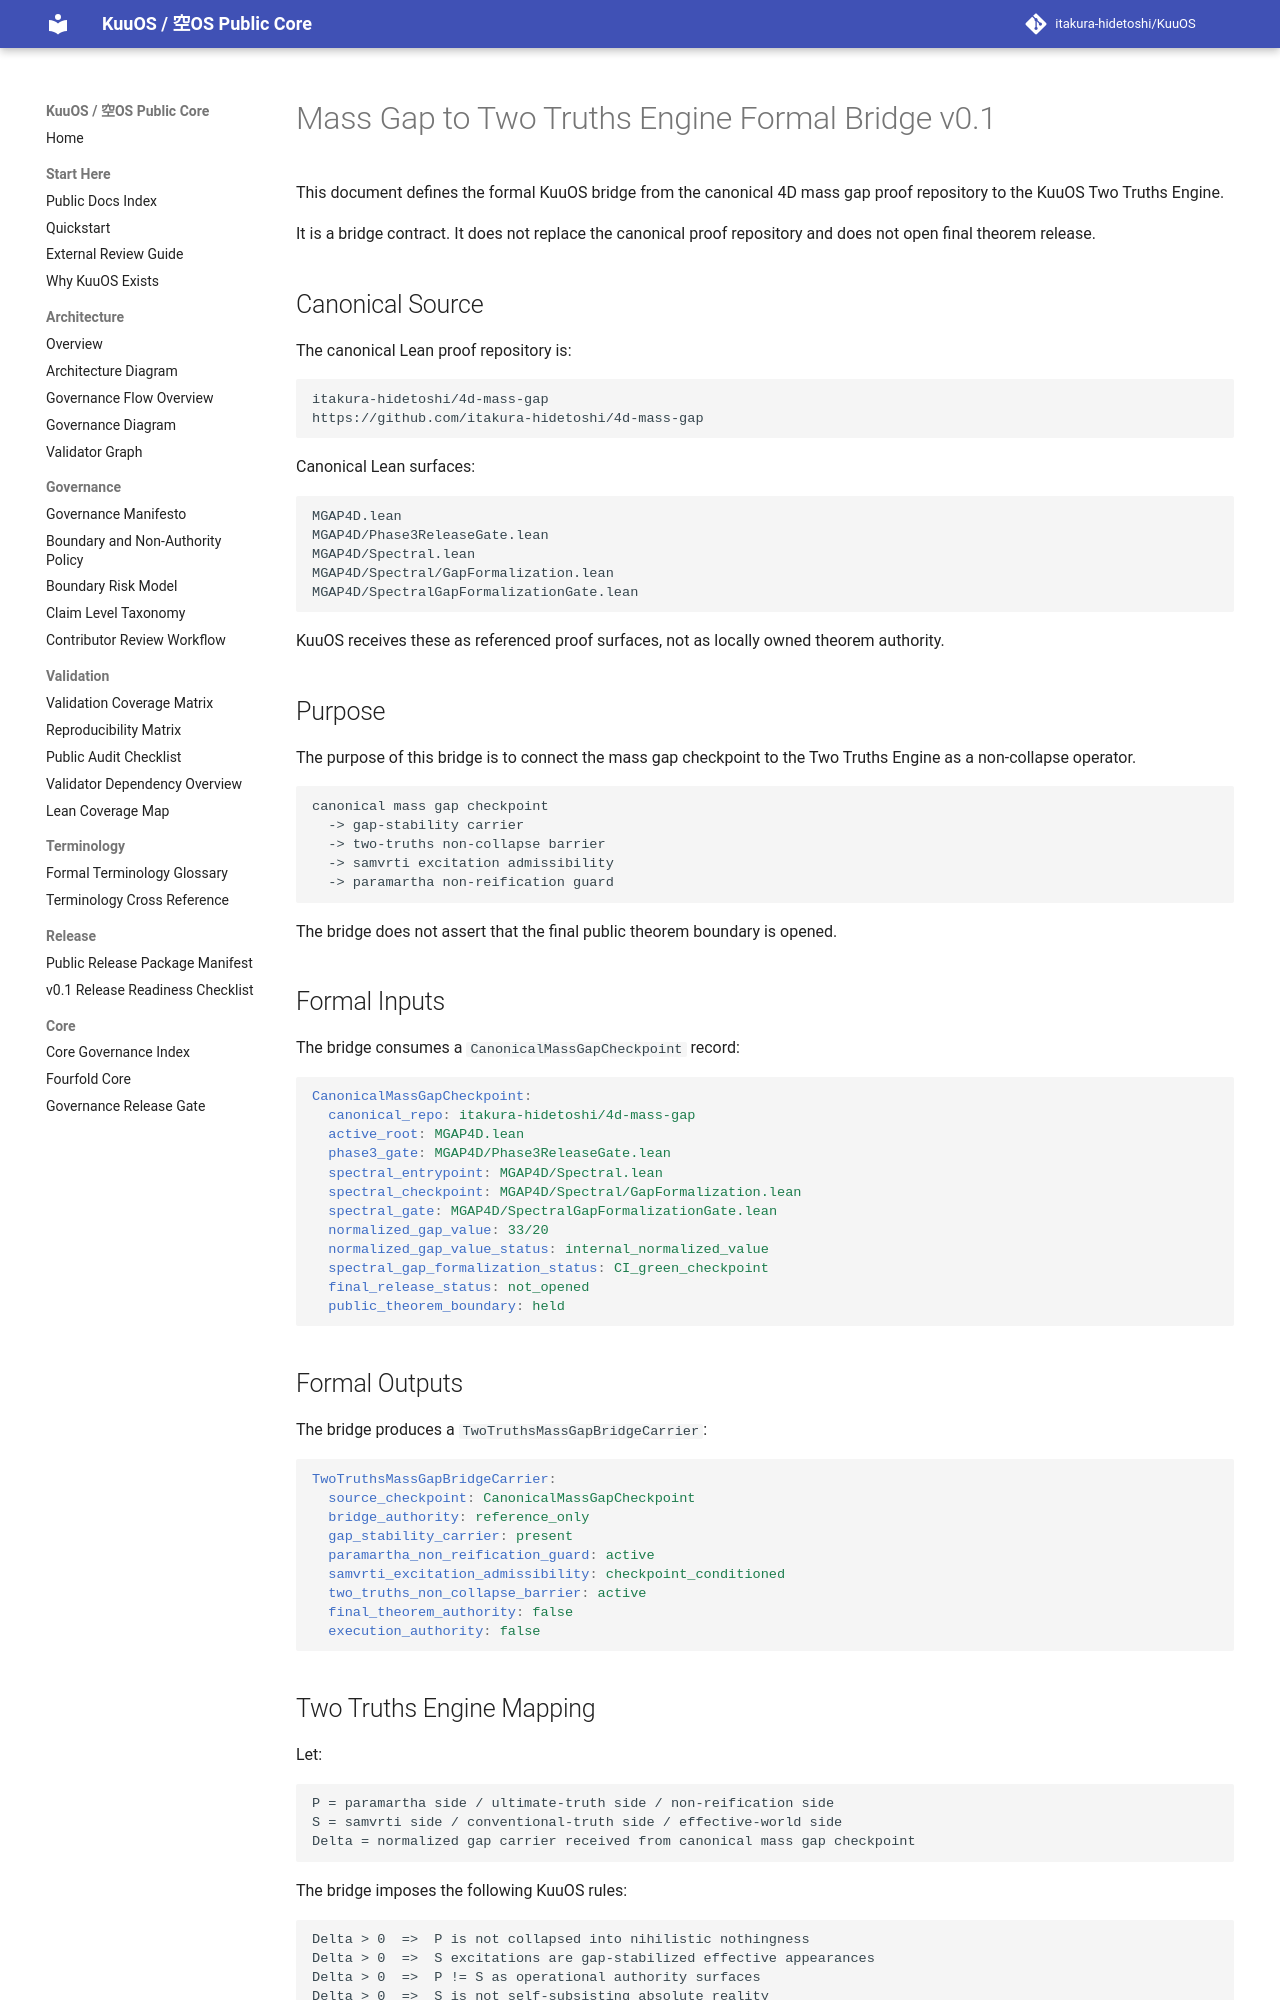

repository: itakura-hidetoshi/KuuOS · page: MASS_GAP_TO_TWO_TRUTHS_ENGINE_FORMAL_BRIDGE_v0_1/index.html · generator: mkdocs

# Mass Gap to Two Truths Engine Formal Bridge v0.1

This document defines the formal KuuOS bridge from the canonical 4D mass gap proof repository to the KuuOS Two Truths Engine.

It is a bridge contract. It does not replace the canonical proof repository and does not open final theorem release.

## Canonical Source

The canonical Lean proof repository is:

```text
itakura-hidetoshi/4d-mass-gap
https://github.com/itakura-hidetoshi/4d-mass-gap
```

Canonical Lean surfaces:

```text
MGAP4D.lean
MGAP4D/Phase3ReleaseGate.lean
MGAP4D/Spectral.lean
MGAP4D/Spectral/GapFormalization.lean
MGAP4D/SpectralGapFormalizationGate.lean
```

KuuOS receives these as referenced proof surfaces, not as locally owned theorem authority.

## Purpose

The purpose of this bridge is to connect the mass gap checkpoint to the Two Truths Engine as a non-collapse operator.

```text
canonical mass gap checkpoint
  -> gap-stability carrier
  -> two-truths non-collapse barrier
  -> samvrti excitation admissibility
  -> paramartha non-reification guard
```

The bridge does not assert that the final public theorem boundary is opened.

## Formal Inputs

The bridge consumes a `CanonicalMassGapCheckpoint` record:

```yaml
CanonicalMassGapCheckpoint:
  canonical_repo: itakura-hidetoshi/4d-mass-gap
  active_root: MGAP4D.lean
  phase3_gate: MGAP4D/Phase3ReleaseGate.lean
  spectral_entrypoint: MGAP4D/Spectral.lean
  spectral_checkpoint: MGAP4D/Spectral/GapFormalization.lean
  spectral_gate: MGAP4D/SpectralGapFormalizationGate.lean
  normalized_gap_value: 33/20
  normalized_gap_value_status: internal_normalized_value
  spectral_gap_formalization_status: CI_green_checkpoint
  final_release_status: not_opened
  public_theorem_boundary: held
```

## Formal Outputs

The bridge produces a `TwoTruthsMassGapBridgeCarrier`:

```yaml
TwoTruthsMassGapBridgeCarrier:
  source_checkpoint: CanonicalMassGapCheckpoint
  bridge_authority: reference_only
  gap_stability_carrier: present
  paramartha_non_reification_guard: active
  samvrti_excitation_admissibility: checkpoint_conditioned
  two_truths_non_collapse_barrier: active
  final_theorem_authority: false
  execution_authority: false
```
